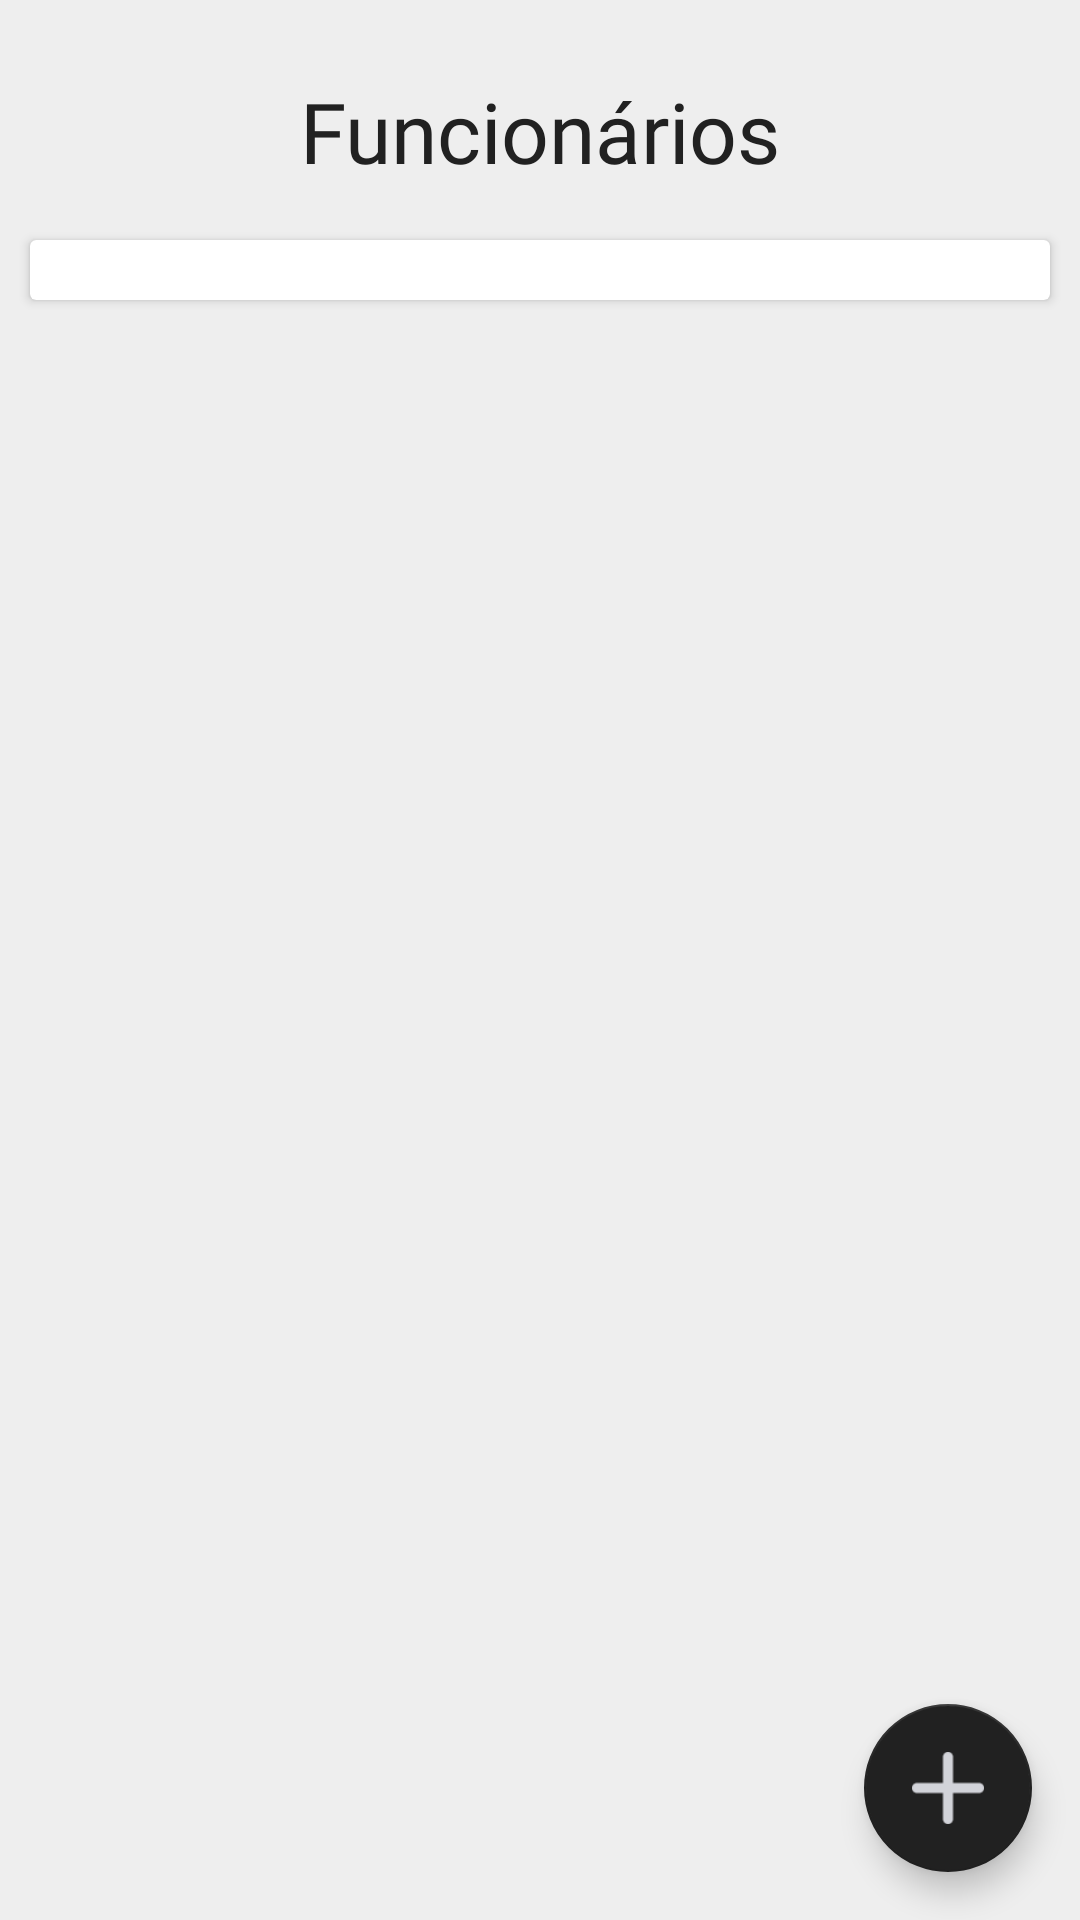

Android layout source for this screen:
<!-- AndroidManifest.xml: application theme AppTheme -->
<!-- res/layout/activity_funcionarios.xml -->
<?xml version="1.0" encoding="utf-8"?>
<RelativeLayout xmlns:android="http://schemas.android.com/apk/res/android"
    xmlns:app="http://schemas.android.com/apk/res-auto"
    xmlns:tools="http://schemas.android.com/tools"
    android:layout_width="match_parent"
    android:layout_height="match_parent"
    tools:context=".FuncionariosActivity"
    android:background="#eee">
    <LinearLayout
        android:layout_width="match_parent"
        android:layout_height="match_parent"
        android:orientation="vertical"
        android:padding="10dp"
        android:layout_marginTop="15dp">

        <TextView
            android:layout_width="match_parent"
            android:layout_height="wrap_content"
            android:fontFamily="@font/roboto"

            android:gravity="center"
            android:text="@string/funcionarios"
            android:textColor="@color/txt_color"
            android:textSize="28dp" />
    </LinearLayout>
    <LinearLayout
        android:orientation="vertical"
        android:layout_marginTop="70dp"
        android:layout_width="match_parent"
        android:layout_height="wrap_content">
        <android.support.v7.widget.CardView
            android:id="@+id/Empresas"
            android:layout_width="match_parent"
            android:layout_height="wrap_content"
            android:layout_margin="10dp"
            android:clickable="true"
            android:foreground="?android:attr/selectableItemBackground">
            <ListView
                android:layout_margin="10dp"
                android:background="#fff"
                android:id="@+id/listView"
                android:layout_width="match_parent"
                android:layout_height="match_parent" />
        </android.support.v7.widget.CardView>
    </LinearLayout>
    <LinearLayout
        android:layout_width="match_parent"
        android:layout_height="match_parent"
        android:gravity="bottom"
        android:orientation="vertical">

        <android.support.design.widget.FloatingActionButton
            android:id="@+id/fab"
            android:layout_width="wrap_content"
            android:layout_height="wrap_content"
            android:layout_gravity="end"
            android:onClick="ds"
            android:layout_margin="16dp"
            android:src="@drawable/add" />

    </LinearLayout>
</RelativeLayout>
<!-- resources referenced by this layout -->
<resources>
  <color name="txt_color">#212121</color>
  <!-- drawable add: png bitmap (drawable, 500 bytes) -->
  <string name="funcionarios">Funcionários</string>
  <style name="AppTheme" parent="Theme.AppCompat.Light.DialogWhenLarge">
          
          <item name="colorPrimary">@color/yellow_sfte</item>
          <item name="colorPrimaryDark">@color/colorPrimaryDark</item>
          <item name="colorAccent">@color/txt_color</item>
          <item name="android:windowFullscreen">true</item>
      </style>
  <color name="yellow_sfte">#fbbd1b</color>
  <color name="colorPrimaryDark">#303F9F</color>
</resources>
